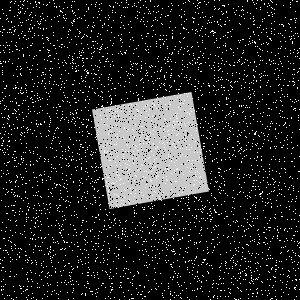

The data file committed next to this chart (first rows):
Type, X, Y
Salt, 73, 63
Salt, 98, 179
Salt, 272, 238
Salt, 254, 62
Salt, 71, 284
Salt, 83, 36
Salt, 81, 38
Salt, 258, 254
Salt, 132, 145
Salt, 227, 17
Salt, 47, 296
Salt, 196, 256
Salt, 39, 205
Salt, 218, 24
Salt, 275, 129
Salt, 99, 77
Salt, 259, 136
Salt, 165, 63
Salt, 1, 170
Salt, 121, 50
Salt, 32, 17
Salt, 104, 66
Salt, 198, 3
Salt, 30, 270
Salt, 221, 190
Salt, 269, 174
Salt, 132, 6
Salt, 2, 267
Salt, 177, 168
Salt, 63, 240
Salt, 98, 46
Salt, 238, 60
Salt, 88, 254
Salt, 127, 164
Salt, 294, 102
Salt, 278, 75
Salt, 283, 85
Salt, 122, 42
Salt, 64, 119
Salt, 54, 17
Salt, 228, 224
Salt, 184, 66
Salt, 8, 141
Salt, 15, 195
Salt, 81, 76
Salt, 112, 127
Salt, 217, 47
Salt, 72, 23
Salt, 235, 254
Salt, 136, 213
Salt, 214, 62
Salt, 233, 112
Salt, 118, 255
Salt, 64, 87
Salt, 193, 21
Salt, 63, 229
Salt, 238, 174
Salt, 133, 130
Salt, 53, 35
Salt, 35, 227
... 8,940 more rows
